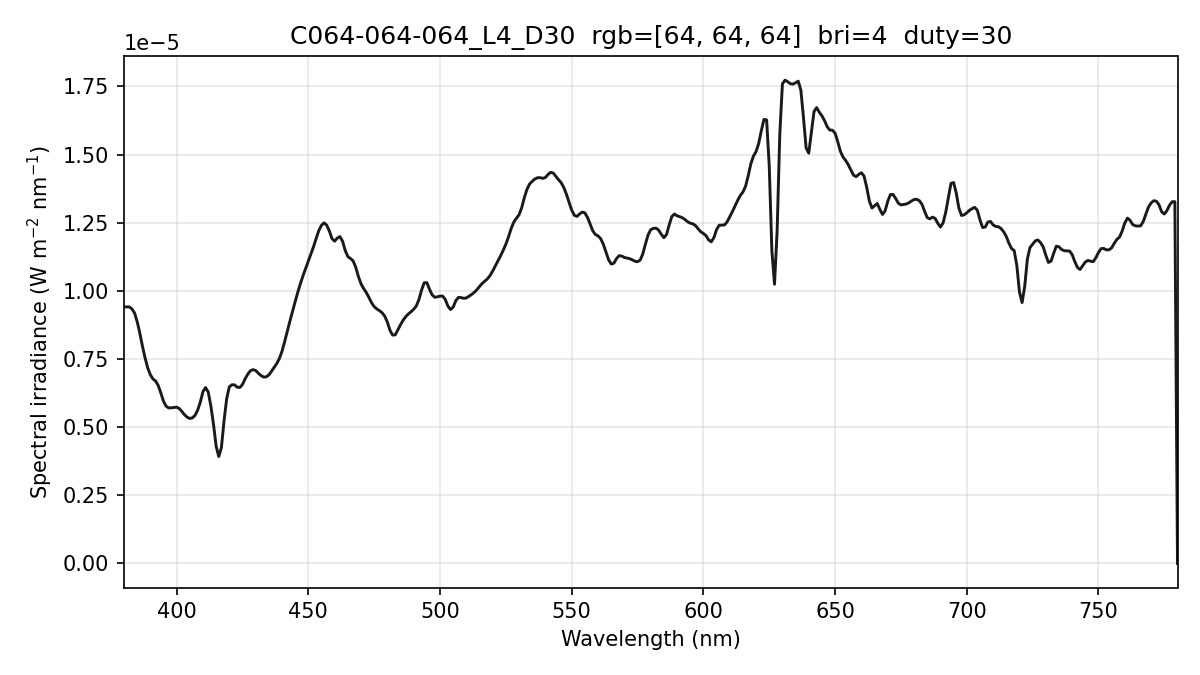

Data behind this chart, as committed beside it:
wavelength_nm, spectral_irradiance_W_m2_nm, spectral_irradiance_std_W_m2_nm, spectral_irradiance_uW_cm2_nm, photon_irradiance_photons_m2_s_nm
380, 9.41292259e-06, 2.72408475e-07, 9.41292259e-04, 1.80065848e+13
381, 9.41292259e-06, 2.72408475e-07, 9.41292259e-04, 1.80539706e+13
382, 9.41292259e-06, 2.72408475e-07, 9.41292259e-04, 1.81013563e+13
383, 9.34083356e-06, 2.43830899e-07, 9.34083356e-04, 1.80097496e+13
384, 9.19422631e-06, 3.39488936e-07, 9.19422631e-04, 1.77733659e+13
385, 8.87812457e-06, 5.34396206e-07, 8.87812457e-04, 1.72070029e+13
386, 8.46461858e-06, 6.42098919e-07, 8.46461858e-04, 1.64481844e+13
387, 7.97933480e-06, 5.94799607e-07, 7.97933480e-04, 1.55453649e+13
388, 7.55210873e-06, 4.18342197e-07, 7.55210873e-04, 1.47510599e+13
389, 7.18293929e-06, 1.22310270e-07, 7.18293929e-04, 1.40661442e+13
390, 6.92643101e-06, 1.64296632e-07, 6.92643101e-04, 1.35986998e+13
391, 6.76992893e-06, 2.84406573e-07, 6.76992893e-04, 1.33255190e+13
392, 6.69559215e-06, 2.99573953e-07, 6.69559215e-04, 1.32129054e+13
393, 6.53205843e-06, 2.20447077e-07, 6.53205843e-04, 1.29230754e+13
394, 6.25712253e-06, 3.26691198e-08, 6.25712253e-04, 1.24106392e+13
395, 5.95392271e-06, 1.97775778e-07, 5.95392271e-04, 1.18392327e+13
396, 5.77027754e-06, 2.05135556e-07, 5.77027754e-04, 1.15031069e+13
397, 5.70618687e-06, 6.30013904e-08, 5.70618687e-04, 1.14040671e+13
398, 5.70822600e-06, 1.81177123e-07, 5.70822600e-04, 1.14368783e+13
399, 5.72294773e-06, 2.16607624e-07, 5.72294773e-04, 1.14951844e+13
400, 5.73126522e-06, 1.30588099e-07, 5.73126522e-04, 1.15407429e+13
401, 5.68252584e-06, 5.43277852e-08, 5.68252584e-04, 1.14712055e+13
402, 5.57591937e-06, 9.80786649e-08, 5.57591937e-04, 1.12840709e+13
403, 5.45439047e-06, 1.35625329e-07, 5.45439047e-04, 1.10655891e+13
404, 5.36564707e-06, 1.35354284e-07, 5.36564707e-04, 1.09125623e+13
405, 5.31765446e-06, 2.57907999e-07, 5.31765446e-04, 1.08417254e+13
406, 5.34273560e-06, 3.08089427e-07, 5.34273560e-04, 1.09197572e+13
407, 5.43196003e-06, 2.70679375e-07, 5.43196003e-04, 1.11294638e+13
408, 5.62703889e-06, 3.21893099e-07, 5.62703889e-04, 1.15574852e+13
409, 5.91786035e-06, 4.46063406e-07, 5.91786035e-04, 1.21846003e+13
410, 6.30442317e-06, 5.52286400e-07, 6.30442317e-04, 1.30122525e+13
411, 6.45255887e-06, 6.00540097e-07, 6.45255887e-04, 1.33504857e+13
412, 6.29062578e-06, 5.79905766e-07, 6.29062578e-04, 1.30471103e+13
413, 5.77637196e-06, 4.82141581e-07, 5.77637196e-04, 1.20095980e+13
414, 5.10464733e-06, 3.46753620e-07, 5.10464733e-04, 1.06387193e+13
415, 4.30102957e-06, 1.67647125e-07, 4.30102957e-04, 8.98553195e+12
416, 3.92131267e-06, 9.54834536e-08, 3.92131267e-04, 8.21198355e+12
417, 4.24775574e-06, 2.31219847e-07, 4.24775574e-04, 8.91700188e+12
418, 5.22960955e-06, 3.84946876e-07, 5.22960955e-04, 1.10044620e+13
419, 6.03707026e-06, 4.04444607e-07, 6.03707026e-04, 1.27339612e+13
420, 6.47752111e-06, 2.76657963e-07, 6.47752111e-04, 1.36956105e+13
421, 6.55599295e-06, 8.58917666e-08, 6.55599295e-04, 1.38945294e+13
422, 6.55186906e-06, 6.89721884e-08, 6.55186906e-04, 1.39187722e+13
423, 6.46514709e-06, 1.15861956e-07, 6.46514709e-04, 1.37670866e+13
424, 6.45558660e-06, 1.78619130e-07, 6.45558660e-04, 1.37792264e+13
425, 6.56323989e-06, 2.38949980e-07, 6.56323989e-04, 1.40420487e+13
426, 6.77147958e-06, 2.60214911e-07, 6.77147958e-04, 1.45216659e+13
427, 6.94096181e-06, 1.79717562e-07, 6.94096181e-04, 1.49200678e+13
428, 7.06851575e-06, 3.83932931e-08, 7.06851575e-04, 1.52298374e+13
429, 7.11021696e-06, 1.91586165e-07, 7.11021696e-04, 1.53554806e+13
430, 7.07847796e-06, 2.66338037e-07, 7.07847796e-04, 1.53225698e+13
431, 6.98016724e-06, 2.56166219e-07, 6.98016724e-04, 1.51448985e+13
432, 6.89571879e-06, 2.33270347e-07, 6.89571879e-04, 1.49963841e+13
433, 6.83802273e-06, 2.10490124e-07, 6.83802273e-04, 1.49053337e+13
434, 6.84427128e-06, 1.52411324e-07, 6.84427128e-04, 1.49534090e+13
435, 6.91407267e-06, 6.92534625e-08, 6.91407267e-04, 1.51407178e+13
436, 7.04653437e-06, 1.50050012e-07, 7.04653437e-04, 1.54662609e+13
437, 7.19194207e-06, 2.14461729e-07, 7.19194207e-04, 1.58216177e+13
438, 7.33080615e-06, 1.73626285e-07, 7.33080615e-04, 1.61640101e+13
439, 7.51352993e-06, 5.29155306e-08, 7.51352993e-04, 1.66047296e+13
... 341 more rows
